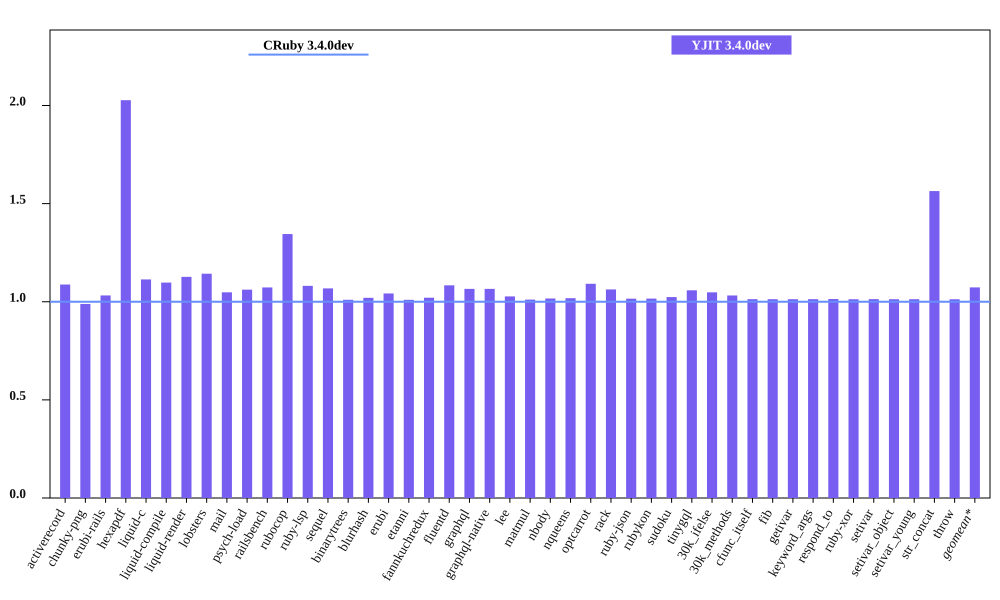

Data behind this chart, as committed beside it:
bench, CRuby 3.4.0dev mem (MiB), YJIT 3.4.0dev mem (MiB), Inline Code, Outlined Code, YJIT Mem overhead
activerecord, 59.92, 65.18, 1, 1
chunky-png, 61.51, 60.82, 1, 1
erubi-rails, 108.8, 112.3, 2, 2
hexapdf, 131, 265.6, 2, 2
liquid-c, 36.75, 40.93, 1, 1
liquid-compile, 34.12, 37.45, 1, 1
liquid-render, 37.4, 42.14, 1, 1
lobsters, 284.6, 325.3, 8, 7
mail, 67.54, 70.79, 1, 1
psych-load, 34.44, 36.56, 1, 1
railsbench, 109, 116.9, 3, 3
rubocop, 90.71, 122, 6, 5
ruby-lsp, 75.45, 81.56, 1, 1
sequel, 39.25, 41.92, 1, 1
binarytrees, 27.39, 27.66, 1, 1
blurhash, 22.82, 23.28, 1, 1
erubi, 31.02, 32.32, 1, 1
etanni, 24.45, 24.68, 1, 1
fannkuchredux, 21.25, 21.69, 1, 1
fluentd, 608.9, 659.8, 1, 1
graphql, 41.33, 44.04, 1, 1
graphql-native, 42.3, 45.07, 1, 1
lee, 34.5, 35.43, 1, 1
matmul, 26.95, 27.24, 1, 1
nbody, 21.29, 21.64, 1, 1
nqueens, 22.26, 22.66, 1, 1
optcarrot, 66.42, 72.5, 1, 1
rack, 30.65, 32.57, 1, 1
ruby-json, 22.71, 23.07, 1, 1
rubykon, 49.93, 50.73, 1, 1
sudoku, 21.32, 21.82, 1, 1
tinygql, 29.55, 31.27, 1, 1
30k_ifelse, 145.6, 152.6, 5, 5
30k_methods, 92.2, 95.15, 2, 2
cfunc_itself, 21.19, 21.46, 1, 1
fib, 21.19, 21.46, 1, 1
getivar, 21.2, 21.47, 1, 1
keyword_args, 21.2, 21.47, 1, 1
respond_to, 21.19, 21.48, 1, 1
ruby-xor, 22.32, 22.61, 1, 1
setivar, 21.19, 21.47, 1, 1
setivar_object, 21.2, 21.47, 1, 1
setivar_young, 21.19, 21.46, 1, 1
str_concat, 47.52, 74.32, 1, 1
throw, 21.2, 21.47, 1, 1
